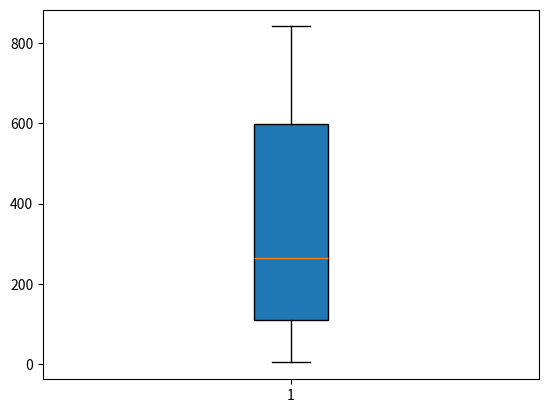

Write Python code to recreate this figure.
import matplotlib.pyplot as plt
import numpy as np
gene_lengths = [9410, 394141, 4442, 105338, 19149, 76779, 126550, 36296, 842, 15981]
exon_counts = [51, 1142, 42, 216, 25, 650, 32533, 57, 1, 523]
a = np.array(gene_lengths)
b = np.array(exon_counts)
eal = a / b
eal.sort()
eal = list(eal)
print()
print(eal)
plt.boxplot(eal,
            vert=True,
            whis=1.5,
            patch_artist=True,
            meanline=False,
            showbox=True,
            showcaps=True,
            showfliers=type,
            notch=False
            )
plt.show()